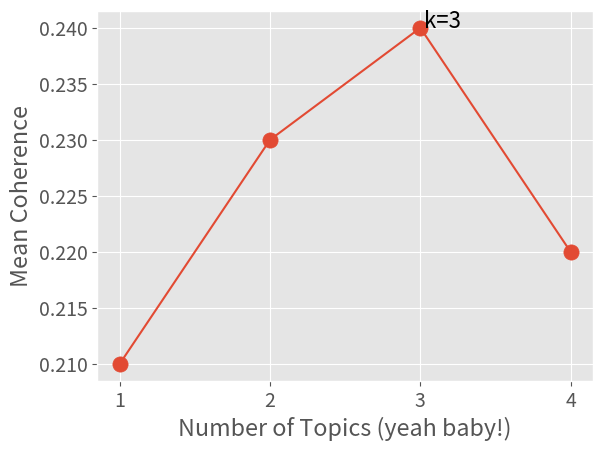

Here is the Python script that generated this plot:
# test python script
import matplotlib
import matplotlib.pyplot as plt
plt.style.use("ggplot")
matplotlib.rcParams.update({"font.size": 14})

k_values = [1,2,3,4]
coherences = [0.21, 0.23, 0.24, 0.22]
# line plot
ax = plt.plot(k_values, coherences)
plt.xticks(k_values)
plt.xlabel("Number of Topics (yeah baby!)")
plt.ylabel("Mean Coherence")
# add the points
plt.scatter(k_values, coherences, s=120)
# find and annotate the maximum point on the plot
ymax = max(coherences)
xpos = (coherences).index(ymax)
best_k = k_values[xpos]
plt.annotate( "k=%d" % best_k, xy=(best_k, ymax), xytext=(best_k, ymax), textcoords="offset points", fontsize=16)
# show the plot
plt.show()
